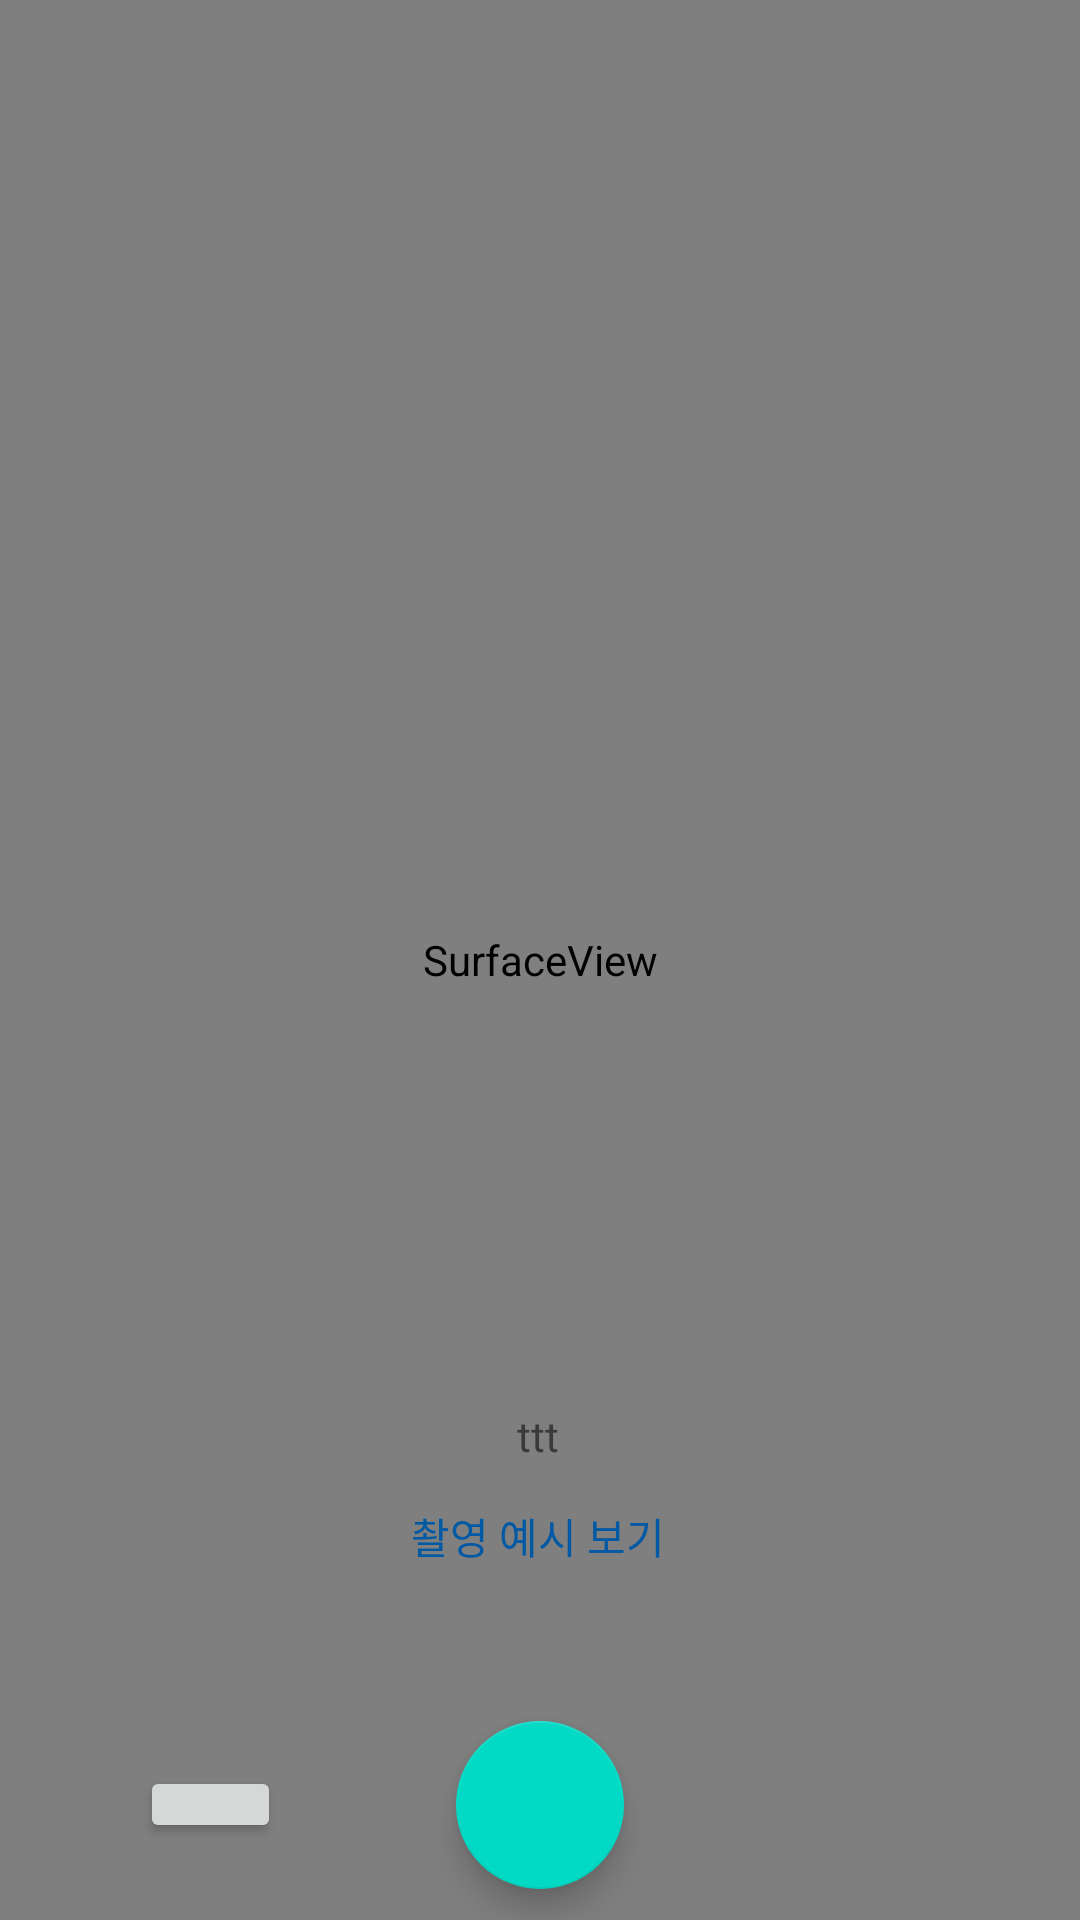

This screen was rendered from an Android layout file. Write that file and the resources it references.
<!-- AndroidManifest.xml: application theme Theme.HAIRSEE -->
<!-- res/layout/surfaceview.xml -->
<?xml version="1.0" encoding="utf-8"?>
<FrameLayout xmlns:android="http://schemas.android.com/apk/res/android"
    xmlns:app="http://schemas.android.com/apk/res-auto"
    xmlns:tools="http://schemas.android.com/tools"
    android:id="@+id/layout_main"
    android:layout_width="match_parent"
    android:background="@color/black"
    android:layout_height="match_parent">

    <androidx.constraintlayout.widget.ConstraintLayout
        android:layout_width="match_parent"
        android:layout_height="match_parent">

        <androidx.constraintlayout.widget.Guideline
            android:id="@+id/surface1"
            android:layout_width="wrap_content"
            android:layout_height="wrap_content"
            android:orientation="vertical"
            app:layout_constraintGuide_percent="0.13"/>
        <androidx.constraintlayout.widget.Guideline
            android:id="@+id/surface2"
            android:layout_width="wrap_content"
            android:layout_height="wrap_content"
            android:orientation="vertical"
            app:layout_constraintGuide_percent="0.26"/>
        <androidx.constraintlayout.widget.Guideline
            android:id="@+id/surface3"
            android:layout_width="wrap_content"
            android:layout_height="wrap_content"
            android:orientation="vertical"
            app:layout_constraintGuide_percent="0.4"/>
        <androidx.constraintlayout.widget.Guideline
            android:id="@+id/surface4"
            android:layout_width="wrap_content"
            android:layout_height="wrap_content"
            android:orientation="vertical"
            app:layout_constraintGuide_percent="0.6"/>
        <androidx.constraintlayout.widget.Guideline
            android:id="@+id/surface5"
            android:layout_width="wrap_content"
            android:layout_height="wrap_content"
            android:orientation="horizontal"
            app:layout_constraintGuide_percent="0.7"/>
        <androidx.constraintlayout.widget.Guideline
            android:id="@+id/surface6"
            android:layout_width="wrap_content"
            android:layout_height="wrap_content"
            android:orientation="horizontal"
            app:layout_constraintGuide_percent="0.90"/>
        <androidx.constraintlayout.widget.Guideline
            android:id="@+id/surface7"
            android:layout_width="wrap_content"
            android:layout_height="wrap_content"
            android:orientation="horizontal"
            app:layout_constraintGuide_percent="0.92"/>
        <androidx.constraintlayout.widget.Guideline
            android:id="@+id/surface8"
            android:layout_width="wrap_content"
            android:layout_height="wrap_content"
            android:orientation="horizontal"
            app:layout_constraintGuide_percent="0.96"/>
        <androidx.constraintlayout.widget.Guideline
            android:id="@+id/surface9"
            android:layout_width="wrap_content"
            android:layout_height="wrap_content"
            android:orientation="horizontal"
            app:layout_constraintGuide_percent="0.98"/>
        <androidx.constraintlayout.widget.Guideline
            android:id="@+id/surface10"
            android:layout_width="wrap_content"
            android:layout_height="wrap_content"
            android:orientation="horizontal"
            app:layout_constraintGuide_percent="0.02"/>
        <androidx.constraintlayout.widget.Guideline
            android:id="@+id/surface11"
            android:layout_width="wrap_content"
            android:layout_height="wrap_content"
            android:orientation="horizontal"
            app:layout_constraintGuide_percent="0.67"/>
        <androidx.constraintlayout.widget.Guideline
            android:id="@+id/surface12"
            android:layout_width="wrap_content"
            android:layout_height="wrap_content"
            android:orientation="vertical"
            app:layout_constraintGuide_percent="0.048"/>
        <androidx.constraintlayout.widget.Guideline
            android:id="@+id/surface13"
            android:layout_width="wrap_content"
            android:layout_height="wrap_content"
            android:orientation="vertical"
            app:layout_constraintGuide_percent="0.948"/>

        <SurfaceView
            android:id="@+id/camera_preview_main"
            android:layout_width="match_parent"
            android:layout_height="match_parent"
            app:layout_constraintBottom_toTopOf="@+id/surface5"
            app:layout_constraintHorizontal_bias="0.0"
            app:layout_constraintLeft_toLeftOf="parent"
            app:layout_constraintRight_toRightOf="parent"
            app:layout_constraintTop_toTopOf="parent"
            app:layout_constraintVertical_bias="0.0" />

        <com.google.android.material.floatingactionbutton.FloatingActionButton
            android:id="@+id/btn_capture"
            android:layout_width="wrap_content"
            android:layout_height="wrap_content"
            app:fabSize="normal"
            android:visibility="visible"
            app:layout_constraintTop_toBottomOf="@+id/surface6"
            app:layout_constraintBottom_toTopOf="@+id/surface9"
            app:layout_constraintLeft_toRightOf="@+id/surface3"
            app:layout_constraintRight_toLeftOf="@+id/surface4"/>

        <Button
            android:id="@+id/btn_back"
            android:layout_width="0dp"
            android:layout_height="0dp"
            app:layout_constraintBottom_toTopOf="@+id/surface8"
            app:layout_constraintTop_toBottomOf="@+id/surface7"
            app:layout_constraintRight_toLeftOf="@+id/surface2"
            app:layout_constraintLeft_toRightOf="@+id/surface1"
            />

        <ImageView
            android:id="@+id/img_guideline"
            android:layout_width="0dp"
            android:layout_height="0dp"
            android:scaleType="fitXY"
            app:layout_constraintBottom_toTopOf="@+id/surface11"
            app:layout_constraintHorizontal_bias="1.0"
            app:layout_constraintLeft_toRightOf="@+id/surface12"
            app:layout_constraintRight_toLeftOf="@+id/surface13"
            app:layout_constraintTop_toBottomOf="@+id/surface10"
            app:layout_constraintVertical_bias="0.0" />

        <FrameLayout
            android:id="@+id/sampleview"

            android:layout_width="match_parent"
            android:layout_height="match_parent"
            android:visibility="gone"
            android:background="@color/white"
            app:layout_constraintBottom_toBottomOf="@+id/surface11"
            app:layout_constraintLeft_toLeftOf="@+id/surface12"
            app:layout_constraintRight_toRightOf="@+id/surface13"
            app:layout_constraintTop_toTopOf="@+id/surface10">

            <ImageView
                android:id="@+id/example"
                android:layout_width="wrap_content"
                android:layout_height="wrap_content"/>

            <ImageButton
                android:id="@+id/viewclose"
                android:layout_width="wrap_content"
                android:layout_height="wrap_content"
                android:layout_gravity="right"
                android:background="#00ff0000"
                android:src="@android:drawable/btn_dialog" />
        </FrameLayout>

        <LinearLayout
            android:layout_width="0dp"
            android:layout_height="wrap_content"
            android:orientation="vertical"
            app:layout_constraintLeft_toRightOf="@+id/surface12"
            app:layout_constraintRight_toLeftOf="@+id/surface13"
            app:layout_constraintTop_toBottomOf="@+id/surface11"
            app:layout_constraintBottom_toTopOf="@+id/surface6"
            android:gravity="center"
            >
            <TextView
                android:id="@+id/guidetext"
                android:layout_width="wrap_content"
                android:layout_height="wrap_content"
                android:text="ttt">
            </TextView>
            <Button
                android:id="@+id/btn_sample"
                android:layout_width="wrap_content"
                android:layout_height="wrap_content"
                android:text="촬영 예시 보기"
                android:textColor="#0059A4"
                android:background="#00ff0000">
            </Button>
        </LinearLayout>
    </androidx.constraintlayout.widget.ConstraintLayout>
</FrameLayout>
<!-- resources referenced by this layout -->
<resources>
  <color name="black" type="id">#FF000000</color>
  <color name="white" type="id">#FFFFFFFF</color>
  <style name="Theme.HAIRSEE" parent="Theme.MaterialComponents.DayNight.DarkActionBar" type="id">
          
          <item name="colorPrimary">@color/purple_500</item>
          <item name="colorPrimaryVariant">@color/purple_700</item>
          <item name="colorOnPrimary">@color/white</item>
          
          <item name="colorSecondary">@color/teal_200</item>
          <item name="colorSecondaryVariant">@color/teal_700</item>
          <item name="colorOnSecondary">@color/black</item>
          
          <item name="android:statusBarColor" tools:targetApi="l">?attr/colorPrimaryVariant</item>
          
          <item name="windowNoTitle">true</item>
      </style>
  <color name="purple_500" type="id">#FF6200EE</color>
  <color name="purple_700" type="id">#FF3700B3</color>
  <color name="teal_200" type="id">#FF03DAC5</color>
  <color name="teal_700" type="id">#FF018786</color>
</resources>
